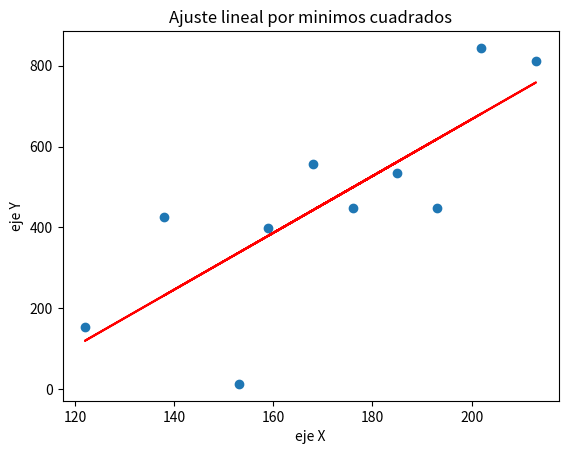

Write Python code to recreate this figure.
import numpy as np
import scipy.linalg as sl
import matplotlib.pyplot as plt


def minimos_cuadrados(X,Y,m=None):

    X=np.transpose(X)
    U=np.ones((X.shape[0],1))
    M=np.hstack((U,X))
    MT=np.transpose(M)
    Y=np.transpose(Y)

    A=np.dot(MT, M)
    b=np.dot(MT, Y)

    #solucion con la inversa
    x=np.dot(sl.inv(A), b)
    x=x.flatten()
    return x[::-1] # para obtener la forma y=ax+b

def ajuste_lineal(X, Y):
    p=minimos_cuadrados(X, Y)
    print("y=",p[0],"x=",p[1])  # corregir esta notación 
    x=np.array(X)
    y=np.array(Y)
    x=x.flatten()
    y=y.flatten()
    y_ajuste=p[0]*x+p[1]
    plt.scatter(x, y)
    plt.plot(x, y_ajuste,color="red")
    plt.title("Ajuste lineal por minimos cuadrados")
    plt.xlabel("eje X")
    plt.ylabel("eje Y")
    plt.show()


#y=ax+b

#valores de y

Y=np.array([[448, 556, 844, 427, 811, 398, 447, 154, 534, 13]],dtype='float')
#valores de x
X=np.array([[176, 168, 202, 138, 213, 159, 193, 122, 185, 153]],dtype='float')

ajuste_lineal(X, Y)








